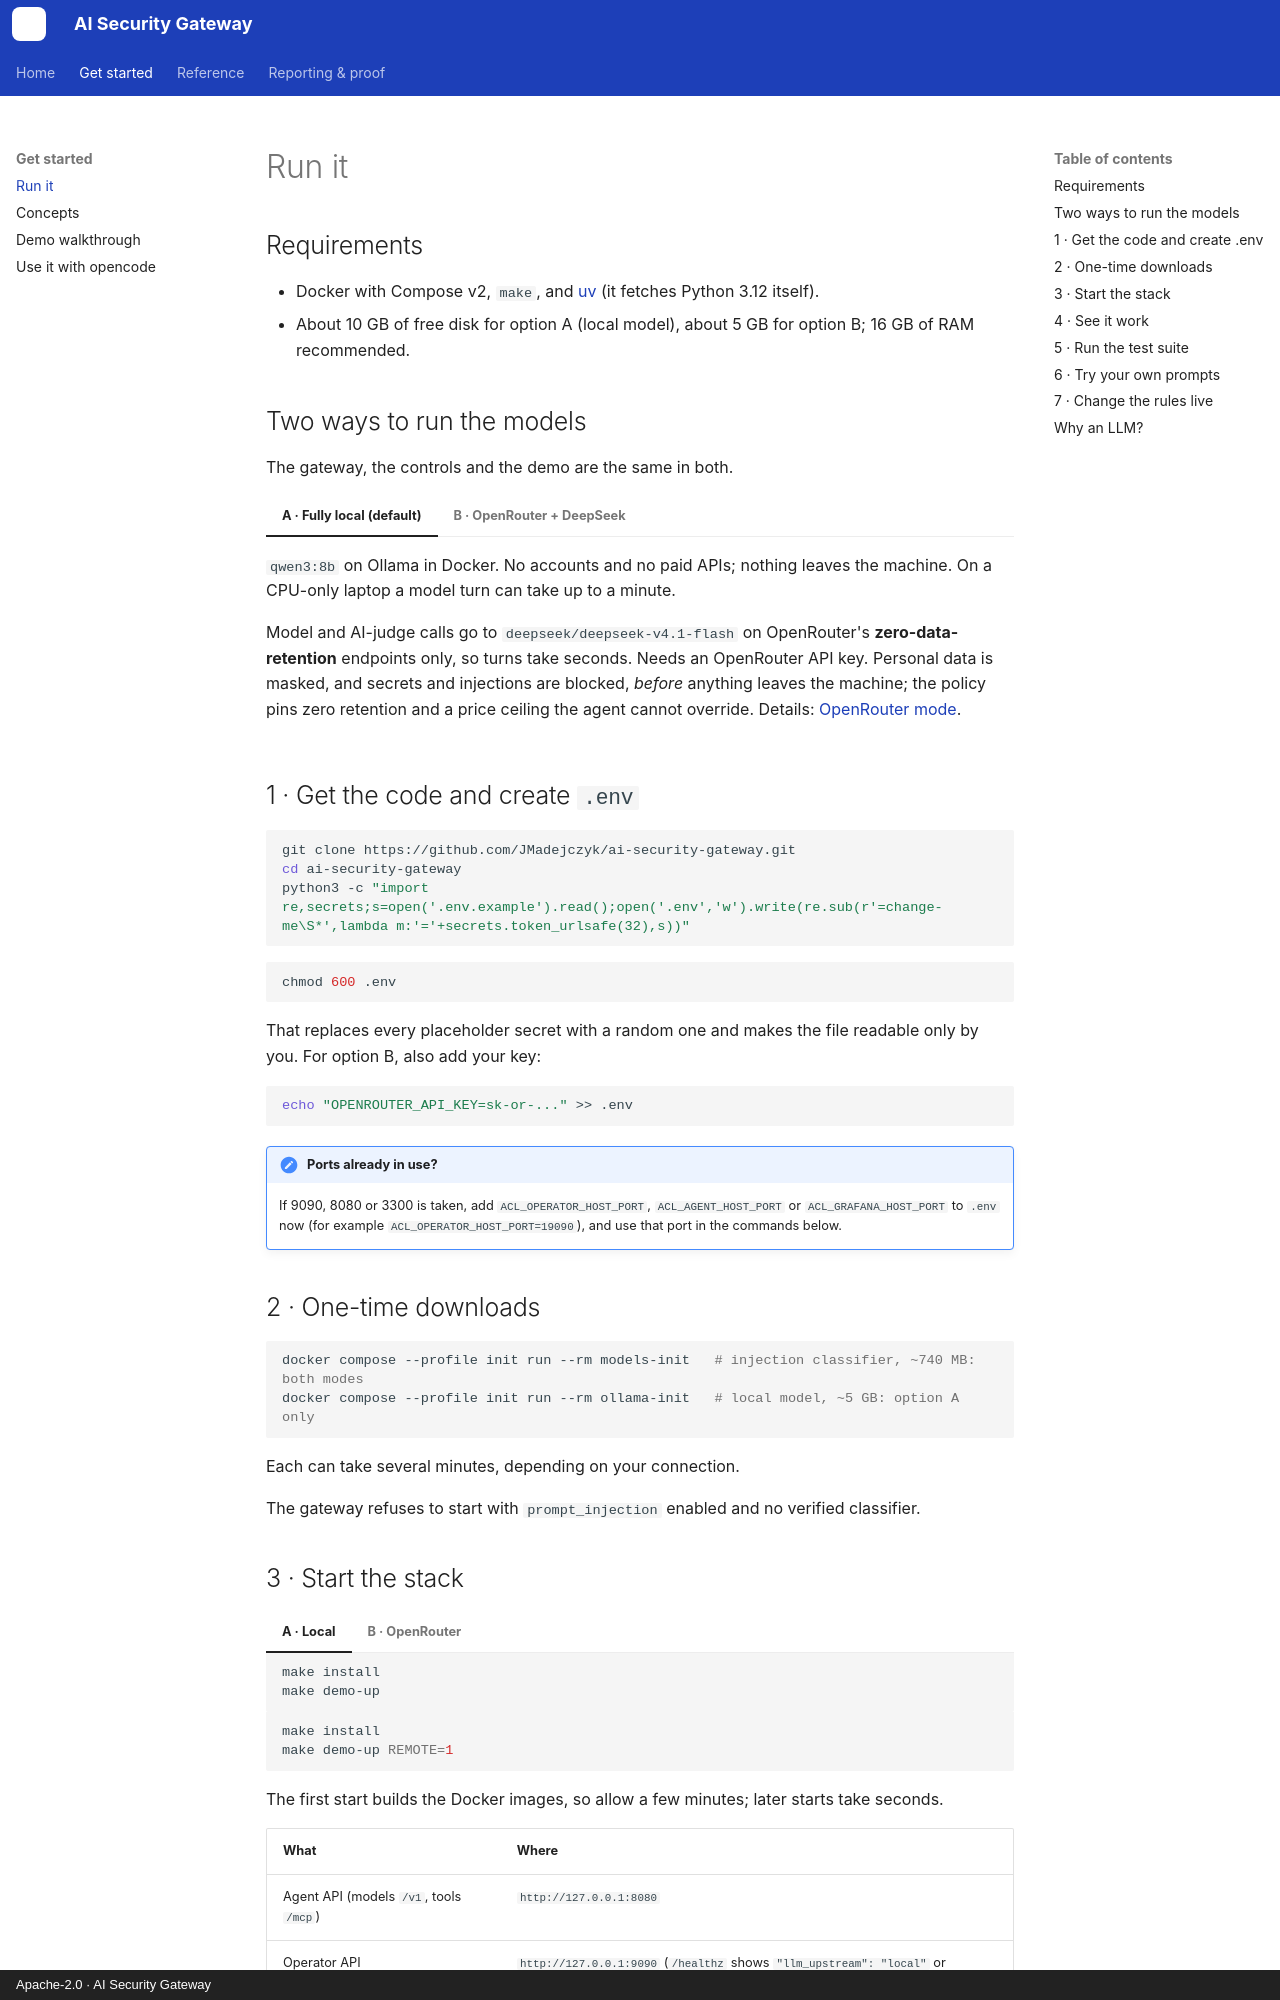

repository: JMadejczyk/ai-security-gateway · page: getting-started/index.html · generator: mkdocs · copyright: Apache-2.0 · AI Security Gateway

# Run it

## Requirements

- Docker with Compose v2, `make`, and [uv](https://docs.astral.sh/uv/) (it fetches Python 3.12 itself).
- About 10 GB of free disk for option A (local model), about 5 GB for option B; 16 GB of RAM recommended.

## Two ways to run the models

The gateway, the controls and the demo are the same in both.

=== "A · Fully local (default)"

    `qwen3:8b` on Ollama in Docker. No accounts and no paid APIs; nothing leaves the machine.
    On a CPU-only laptop a model turn can take up to a minute.

=== "B · OpenRouter + DeepSeek"

    Model and AI-judge calls go to `deepseek/deepseek-v4.1-flash` on OpenRouter's
    **zero-data-retention** endpoints only, so turns take seconds. Needs an OpenRouter API key.
    Personal data is masked, and secrets and injections are blocked, *before* anything leaves the
    machine; the policy pins zero retention and a price ceiling the agent cannot override.
    Details: [OpenRouter mode](remote.md).

## 1 · Get the code and create `.env`

```bash
git clone https://github.com/JMadejczyk/ai-security-gateway.git
cd ai-security-gateway
python3 -c "import re,secrets;s=open('.env.example').read();open('.env','w').write(re.sub(r'=change-me\S*',lambda m:'='+secrets.token_urlsafe(32),s))"
```

```bash
chmod 600 .env
```

That replaces every placeholder secret with a random one and makes the file readable only by
you. For option B, also add your key:

```bash
echo "OPENROUTER_API_KEY=sk-or-..." >> .env
```

!!! note "Ports already in use?"
    If 9090, 8080 or 3300 is taken, add `ACL_OPERATOR_HOST_PORT`, `ACL_AGENT_HOST_PORT` or
    `ACL_GRAFANA_HOST_PORT` to `.env` now (for example `ACL_OPERATOR_HOST_PORT=19090`), and use
    that port in the commands below.

## 2 · One-time downloads

```bash
docker compose --profile init run --rm models-init   # injection classifier, ~740 MB: both modes
docker compose --profile init run --rm ollama-init   # local model, ~5 GB: option A only
```

Each can take several minutes, depending on your connection.

The gateway refuses to start with `prompt_injection` enabled and no verified classifier.

## 3 · Start the stack

=== "A · Local"

    ```bash
    make install
    make demo-up
    ```

=== "B · OpenRouter"

    ```bash
    make install
    make demo-up REMOTE=1
    ```

The first start builds the Docker images, so allow a few minutes; later starts take seconds.

| What | Where |
| --- | --- |
| Agent API (models `/v1`, tools `/mcp`) | `http://127.0.0.1:8080` |
| Operator API | `http://127.0.0.1:9090` (`/healthz` shows `"llm_upstream": "local"` or `"remote"`) |
| Grafana | `http://127.0.0.1:3300`, user `admin`, password `ACL_GRAFANA_ADMIN_PASSWORD` from `.env` |

From B back to A: `make demo-off REMOTE=1`, then `make demo-up`.
